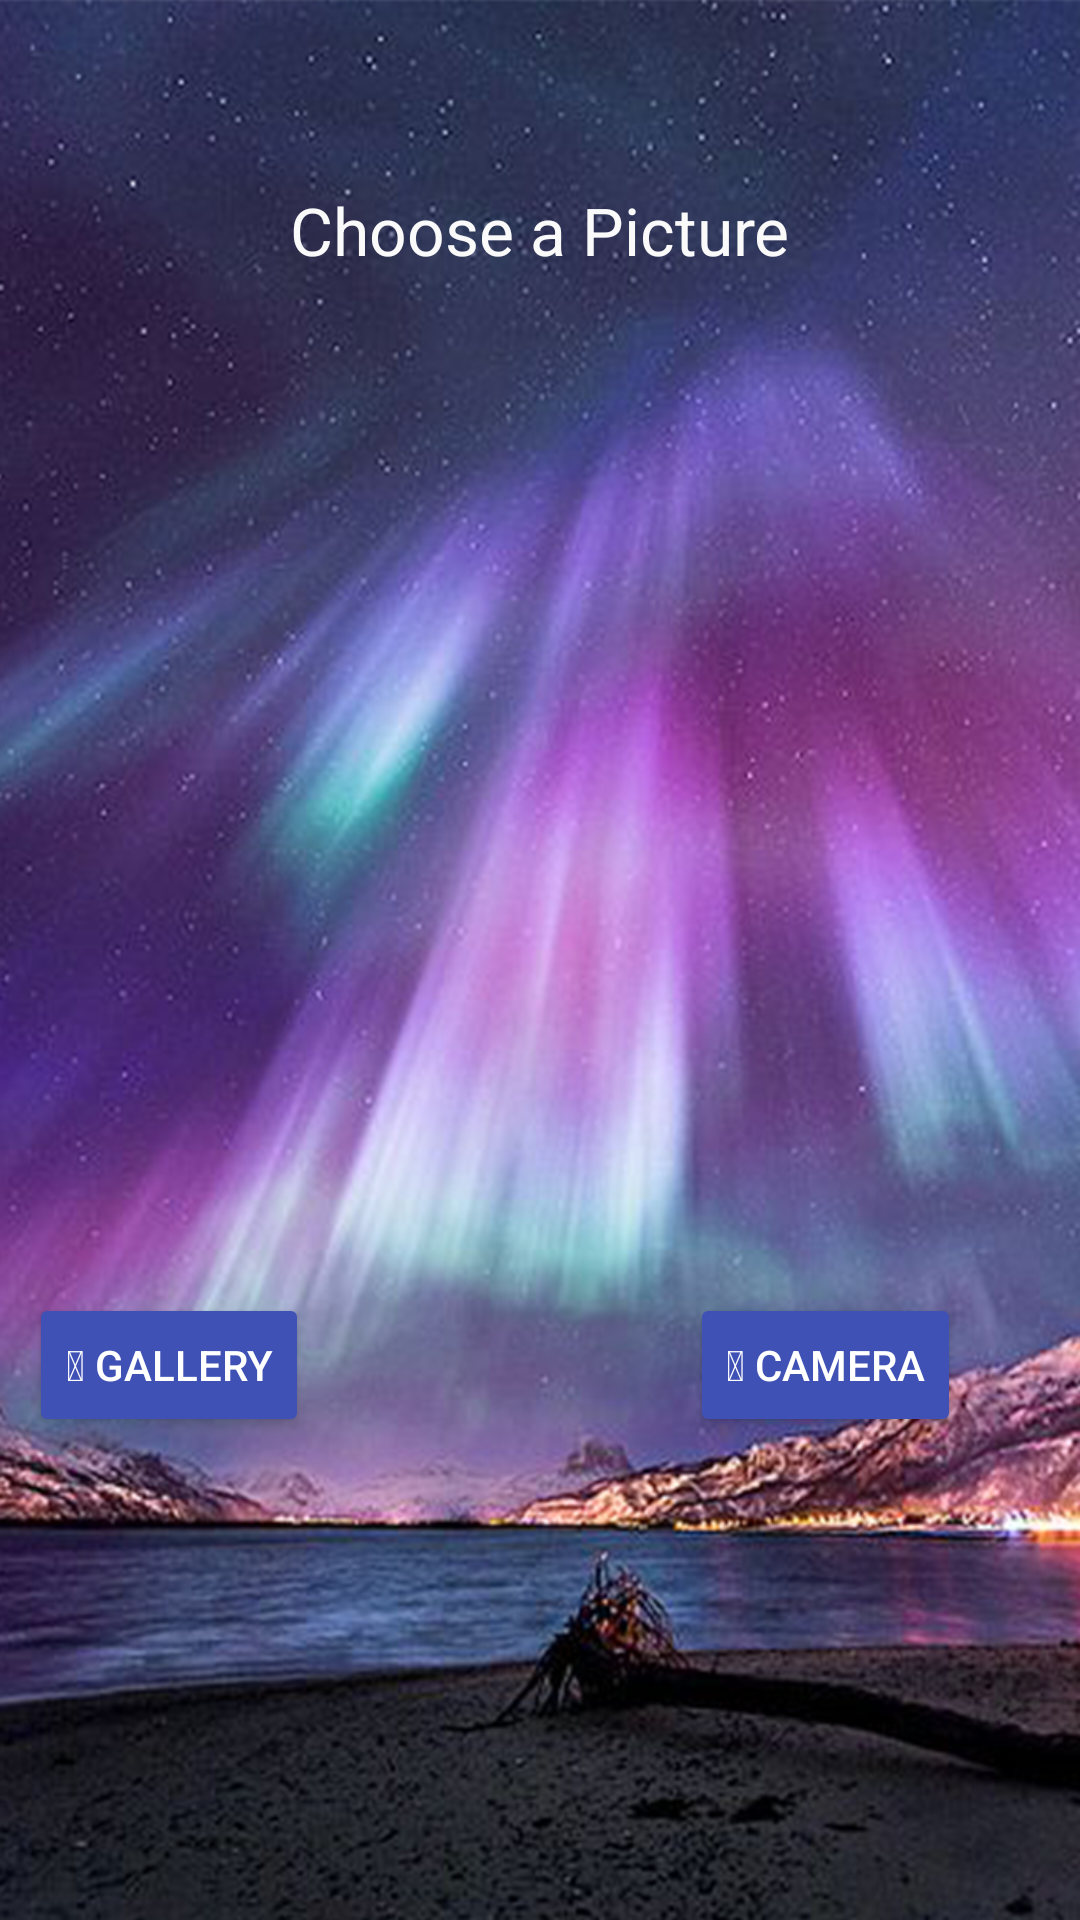

Android layout source for this screen:
<!-- AndroidManifest.xml: activity theme Theme -->
<!-- res/layout/activity_image_pick.xml -->
<?xml version="1.0" encoding="utf-8"?>
<RelativeLayout xmlns:android="http://schemas.android.com/apk/res/android"
    xmlns:tools="http://schemas.android.com/tools"
    android:layout_width="match_parent"
    android:layout_height="match_parent"
    android:paddingBottom="@dimen/activity_vertical_margin"
    android:paddingLeft="@dimen/activity_horizontal_margin"
    android:paddingRight="@dimen/activity_horizontal_margin"
    android:paddingTop="@dimen/activity_vertical_margin"
    android:background="@drawable/background"
    tools:context="com.jitesh.filtr.ImagePickActivity">

    <Button style="@style/Widget.AppCompat.Button.Colored"
        android:layout_width="wrap_content"
        android:layout_height="wrap_content"
        android:text="@string/icon_folder"
        android:id="@+id/button2"
        android:layout_marginLeft="10sp"
        android:onClick="fetchGallery"
        android:layout_marginStart="43dp"
        android:layout_marginBottom="161dp"
        android:layout_alignParentBottom="true"
        android:layout_alignParentStart="true" />

    <Button style="@style/Widget.AppCompat.Button.Colored"
        android:layout_width="wrap_content"
        android:layout_height="wrap_content"
        android:text="@string/icon_camera"
        android:layout_marginRight="40sp"
        android:id="@+id/button3"
        android:layout_alignTop="@+id/button2"
        android:layout_alignParentEnd="true"
        android:onClick="fetchCamera"/>

    <TextView
        android:layout_width="wrap_content"
        android:layout_height="wrap_content"
        android:textAppearance="?android:attr/textAppearanceLarge"
        android:text="Choose a Picture"
        android:id="@+id/textView2"
        android:textColor="#fafafa"
        android:layout_marginTop="62dp"
        android:layout_alignParentTop="true"
        android:layout_centerHorizontal="true" />
</RelativeLayout>
<!-- resources referenced by this layout -->
<resources>
  <!-- drawable background: png bitmap (drawable, 962010 bytes) -->
  <string name="icon_camera"> Camera</string>
  <string name="icon_folder"> Gallery</string>
  <style name="Theme" parent="AppTheme">
          <item name="windowNoTitle">true</item>
      </style>
  <style name="AppTheme" parent="Theme.AppCompat.Light.DarkActionBar">
          
          <item name="colorPrimary">@color/colorPrimary</item>
          <item name="colorPrimaryDark">@color/colorPrimaryDark</item>
          <item name="colorAccent">@color/colorAccent</item>
      </style>
  <color name="colorPrimary">#f44336</color>
  <color name="colorPrimaryDark">#e53935</color>
  <color name="colorAccent">#3f51b5</color>
</resources>
